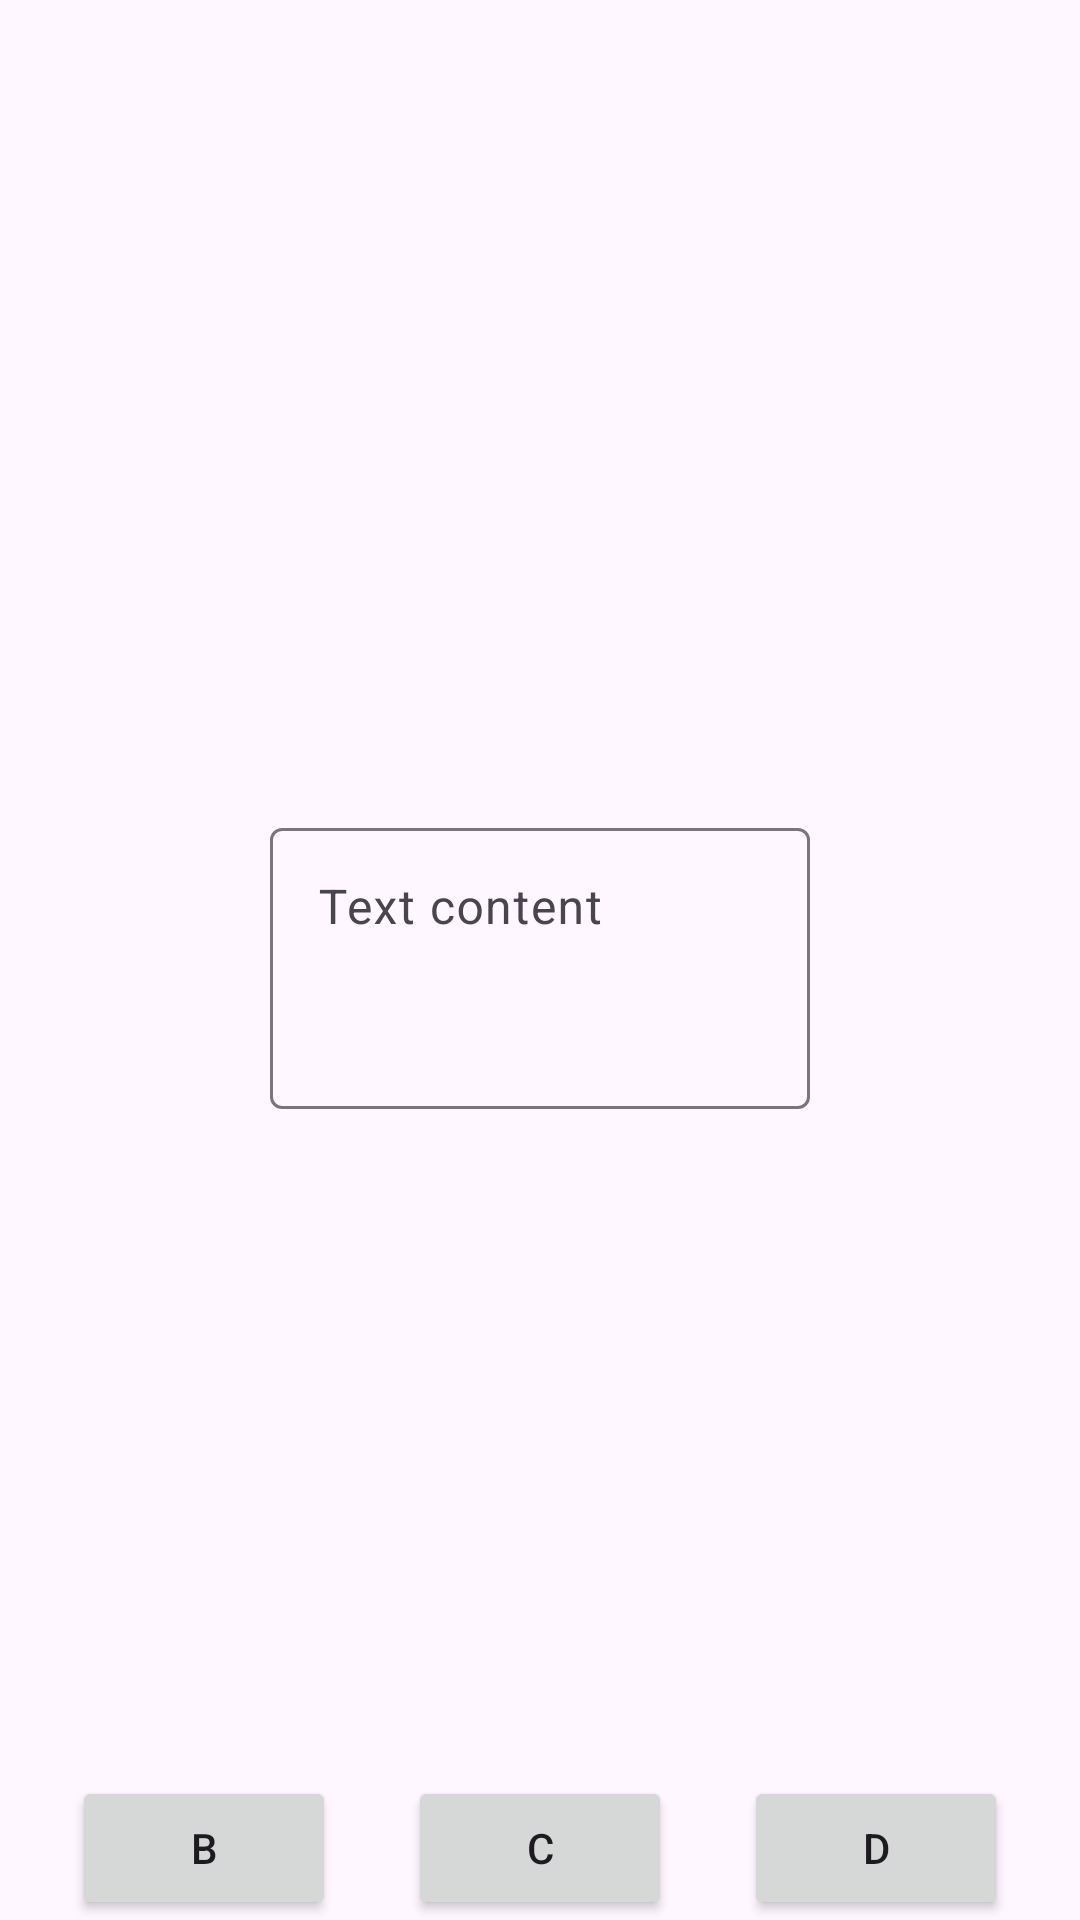

Write the Android layout XML for this screen, with the resource values it uses.
<!-- AndroidManifest.xml: application theme Theme.NavDemo -->
<!-- res/layout/fragment_main.xml -->
<?xml version="1.0" encoding="utf-8"?>
<androidx.constraintlayout.widget.ConstraintLayout
  xmlns:android="http://schemas.android.com/apk/res/android"
  xmlns:tools="http://schemas.android.com/tools"
  xmlns:app="http://schemas.android.com/apk/res-auto"
  android:layout_width="match_parent"
  android:layout_height="match_parent"
  tools:context=".controller.MainFragment"
  android:padding="@dimen/half_dynamic_spacing">

<com.google.android.material.textfield.TextInputLayout
  android:id="@+id/content_layout"
  android:layout_width="0dp"
  android:layout_height="wrap_content"
  app:hintAnimationEnabled="true"
  app:hintEnabled="true"
  app:layout_constraintTop_toTopOf="parent"
  app:layout_constraintStart_toStartOf="parent"
  app:layout_constraintEnd_toEndOf="parent"
  app:layout_constraintBottom_toBottomOf="parent"
  app:layout_constraintWidth_percent="0.5">

  <com.google.android.material.textfield.TextInputEditText
    android:id="@+id/content"
    android:layout_width="match_parent"
    android:layout_height="wrap_content"
    android:inputType="textMultiLine"
    android:minLines="3"
    android:maxLines="6"
    android:gravity="top|start"
    android:hint="@string/text_content_hint"/>

</com.google.android.material.textfield.TextInputLayout>

  <Button
    android:id="@+id/navigate_b"
    android:layout_width="wrap_content"
    android:layout_height="wrap_content"
    android:layout_margin="@dimen/half_dynamic_spacing"
    android:text="@string/b_label"
    app:layout_constraintStart_toStartOf="parent"
    app:layout_constraintBottom_toBottomOf="parent"
    app:layout_constraintEnd_toStartOf="@id/navigate_c"/>

  <Button
    android:id="@+id/navigate_c"
    android:layout_width="wrap_content"
    android:layout_height="wrap_content"
    android:layout_margin="@dimen/half_dynamic_spacing"
    android:text="@string/c_label"
    app:layout_constraintStart_toEndOf="@id/navigate_b"
    app:layout_constraintBottom_toBottomOf="parent"
    app:layout_constraintEnd_toStartOf="@id/navigate_d"/>

  <Button
    android:id="@+id/navigate_d"
    android:layout_width="wrap_content"
    android:layout_height="wrap_content"
    android:layout_margin="@dimen/half_dynamic_spacing"
    android:text="@string/d_label"
    app:layout_constraintStart_toEndOf="@id/navigate_c"
    app:layout_constraintBottom_toBottomOf="parent"
    app:layout_constraintEnd_toEndOf="parent"/>


</androidx.constraintlayout.widget.ConstraintLayout>
<!-- resources referenced by this layout -->
<resources>
  <string name="b_label">B</string>
  <string name="c_label">C</string>
  <string name="d_label">D</string>
  <string name="text_content_hint">Text content</string>
  <style name="Theme.NavDemo" parent="Base.Theme.NavDemo" />
  <style name="Base.Theme.NavDemo" parent="Theme.Material3.DayNight">
      
      
    </style>
</resources>
